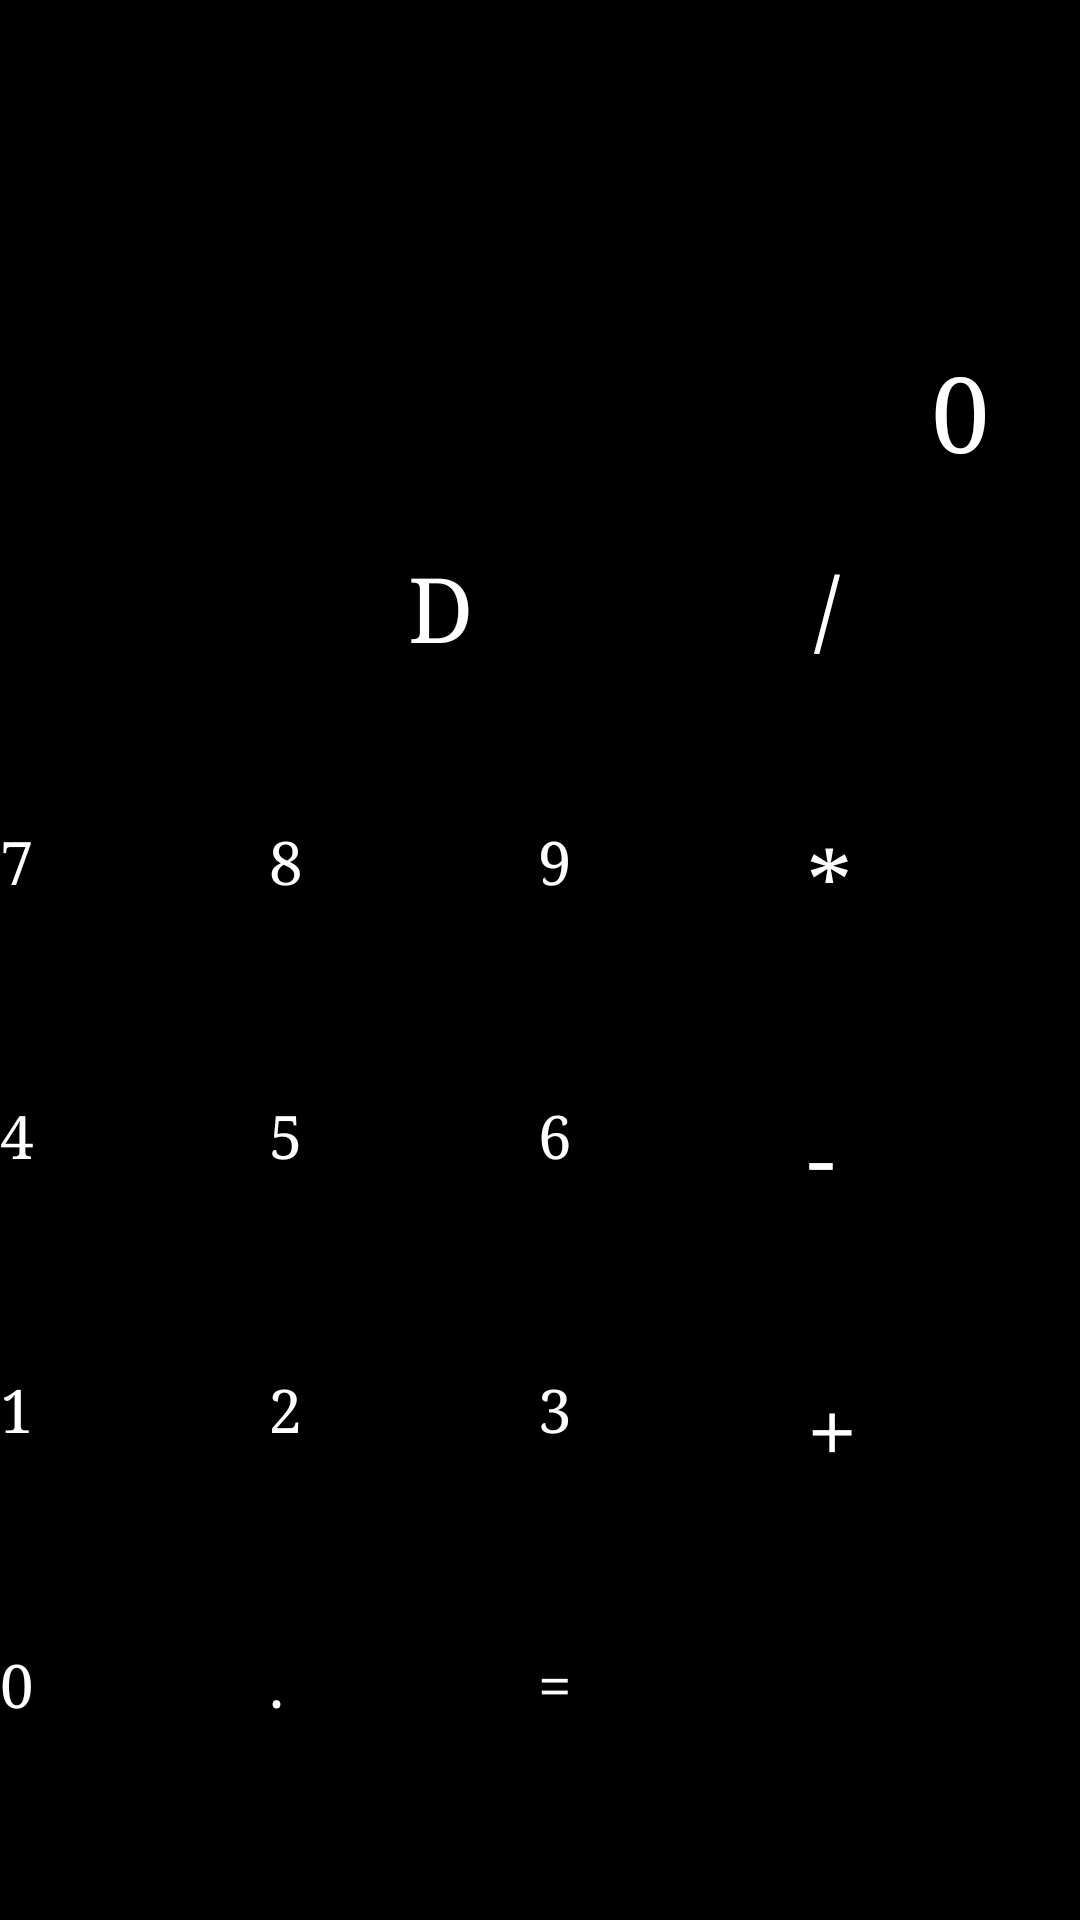

Layout XML and referenced resources for this Android screen:
<!-- AndroidManifest.xml: application theme Theme.Calculator -->
<!-- res/layout/main_fragment.xml -->
<?xml version="1.0" encoding="utf-8"?>
<layout
    xmlns:android="http://schemas.android.com/apk/res/android"
    xmlns:app="http://schemas.android.com/apk/res-auto"
    xmlns:tools="http://schemas.android.com/tools">


    <androidx.constraintlayout.widget.ConstraintLayout
        android:layout_width="match_parent"
        android:layout_height="match_parent"
        tools:context=".MainActivity">

        <LinearLayout
            android:layout_width="match_parent"
            android:layout_height="match_parent"
            android:gravity="center_horizontal"
            android:orientation="vertical"
            android:weightSum="5">


            <LinearLayout
                android:layout_width="match_parent"
                android:layout_height="0dp"
                android:layout_weight="2"
                android:background="@color/black"
                android:orientation="vertical"
                android:weightSum="2">

                <TextView
                    android:id="@+id/textView2"
                    style="@style/name_size"
                    android:layout_width="wrap_content"
                    android:layout_height="wrap_content"
                    android:layout_gravity="end"
                    android:layout_weight="1"
                    android:gravity="center_vertical"
                    android:paddingRight="30dp"
                    android:textColor="@color/white"
                    android:textColorLink="#000" />

                <TextView
                    android:id="@+id/textView3"
                    style="@style/name_size"
                    android:layout_width="wrap_content"
                    android:layout_height="wrap_content"
                    android:layout_gravity="end"
                    android:layout_weight="1"
                    android:background="@color/black"
                    android:gravity="center_vertical"
                    android:paddingRight="30dp"
                    android:text="0"
                    android:textColor="@color/white" />

            </LinearLayout>

            <LinearLayout
                android:layout_width="match_parent"
                android:layout_height="wrap_content"
                android:layout_margin="0dp"
                android:layout_weight="3"
                android:background="@color/black"
                android:orientation="vertical"
                android:padding="0dp"
                android:weightSum="5">

                <LinearLayout
                    android:layout_width="match_parent"
                    android:layout_height="0dp"
                    android:layout_weight="1"
                    android:orientation="horizontal"

                    android:weightSum="4">


                    <Button
                        android:id="@+id/button_clear"
                        style="@style/button_clear_style"
                        android:layout_width="0dp"
                        android:layout_height="match_parent"
                        android:layout_weight="1.5"
                        android:layout_marginRight="5dp"
                        android:text="@string/b_c" />




                    <Button
                        android:id="@+id/button_delete"
                        style="@style/butt_sym"

                        android:layout_width="0dp"
                        android:layout_height="match_parent"
                        android:text="@string/b_del"
                        android:layout_marginRight="5dp"
                        android:layout_weight="1.49"
                        tools:ignore="Suspicious0dp" />

                    <Button
                        android:id="@+id/button_divide"
                        style="@style/butt_sym"

                        android:layout_width="0dp"
                        android:layout_height="match_parent"
                        android:text="@string/b_d"
                        tools:ignore="Suspicious0dp" />
                </LinearLayout>

                <LinearLayout
                    android:layout_width="match_parent"
                    android:layout_height="0dp"
                    android:layout_weight="1"
                    android:orientation="horizontal"
                    android:weightSum="4">


                    <Button
                        android:id="@+id/button_7"
                        style="@style/button_style"

                        android:layout_height="match_parent"
                        android:text="@string/b7"/>


                    <Button
                        android:id="@+id/button_8"
                        style="@style/button_style"
                        android:layout_height="match_parent"
                        android:text="@string/b8"  />


                    <Button
                        android:id="@+id/button_9"
                        style="@style/button_style"
                        android:text="@string/b9" />

                    <Button
                        android:id="@+id/button_multi"
                        style="@style/butt_sym"
                        android:text="@string/b_ml" />
                </LinearLayout>

                <LinearLayout
                    android:layout_width="match_parent"
                    android:layout_height="0dp"
                    android:layout_weight="1"
                    android:orientation="horizontal"
                    android:weightSum="4">


                    <Button
                        android:id="@+id/button_4"
                        style="@style/button_style"
                        android:text="@string/b4" />


                    <Button
                        android:id="@+id/button_5"
                        style="@style/button_style"
                        android:text="@string/b5" />


                    <Button
                        android:id="@+id/button_6"
                        style="@style/button_style"
                        android:text="@string/b6" />

                    <Button
                        android:id="@+id/button_minus"
                        style="@style/butt_sym"
                        android:text="@string/b_m" />
                </LinearLayout>

                <LinearLayout
                    android:layout_width="match_parent"
                    android:layout_height="0dp"
                    android:layout_weight="1"
                    android:orientation="horizontal"
                    android:weightSum="4">


                    <Button
                        android:id="@+id/button_1"
                        style="@style/button_style"
                        android:text="@string/b1" />


                    <Button
                        android:id="@+id/button_2"
                        style="@style/button_style"
                        android:text="@string/b2" />


                    <Button
                        android:id="@+id/button_3"
                        style="@style/button_style"
                        android:text="@string/b3" />

                    <Button
                        android:id="@+id/button_plus"
                        style="@style/butt_sym"
                        android:text="@string/b_p" />
                </LinearLayout>

                <LinearLayout
                    android:layout_width="match_parent"
                    android:layout_height="0dp"
                    android:layout_margin="0dp"
                    android:layout_weight="1"
                    android:orientation="horizontal"
                    android:padding="0dp"
                    android:weightSum="4">

                    <Button
                        android:id="@+id/button_0"
                        style="@style/button_style"
                        android:text="0" />


                    <Button
                        android:id="@+id/button_dot"
                        style="@style/button_style"
                        android:text="." />

                    <Button
                        android:id="@+id/button_go"
                        style="@style/button_go_style"
                        android:text="=" />

                </LinearLayout>
            </LinearLayout>

        </LinearLayout>
    </androidx.constraintlayout.widget.ConstraintLayout>
</layout>
<!-- resources referenced by this layout -->
<resources>
  <color name="black">#FF000000</color>
  <color name="white">#FFFFFFFF</color>
  <string name="b1">1</string>
  <string name="b2">2</string>
  <string name="b3">3</string>
  <string name="b4">4</string>
  <string name="b5">5</string>
  <string name="b6">6</string>
  <string name="b7">7</string>
  <string name="b8">8</string>
  <string name="b9">9</string>
  <string name="b_c">C</string>
  <string name="b_d">/</string>
  <string name="b_del">D</string>
  <string name="b_m">-</string>
  <string name="b_ml">*</string>
  <string name="b_p">+</string>
  <style name="butt_sym">
  
          <item name="android:layout_height">match_parent</item>
          <item name="android:textColor">@color/white</item>
          <item name="android:fontFamily">serif</item>
          <item name="android:textSize">30sp</item>
          <item name="android:layout_gravity">center_vertical</item>
          <item name="backgroundTint">@color/org</item>
          <item name="background">@drawable/border_file</item>
          <item name="android:layout_weight">1</item>
          <item name="android:layout_width">1dp</item>
  
  
  
  
      </style>
  <style name="button_clear_style">
          <item name="android:layout_height">match_parent</item>
          <item name="android:textColor">@color/black</item>
          <item name="android:fontFamily">serif</item>
          <item name="android:textSize">20sp</item>
          <item name="android:layout_width">1dp</item>
          <item name="android:layout_gravity">center_vertical</item>
         <item name="backgroundTint">#DF5D5D</item>
  
      </style>
  <style name="button_go_style">
      <item name="android:layout_height">match_parent</item>
      <item name="android:textColor">@color/white</item>
      <item name="android:fontFamily">serif</item>
      <item name="android:textSize">20sp</item>
      <item name="android:layout_weight">2</item>
      <item name="android:layout_gravity">center_vertical</item>
      <item name="backgroundTint">#034E03</item>
      <item name="android:layout_width">1dp</item>
      </style>
  <style name="button_style">
      <item name="android:layout_height">match_parent</item>
      <item name="android:textColor">@color/white</item>
       <item name="android:fontFamily">serif</item>
      <item name="android:textSize">20sp</item>
      <item name="android:layout_gravity">center_vertical</item>
      <item name="backgroundTint">#000</item>
      <item name="background">@drawable/border_file</item>
      <item name="android:layout_weight">1</item>
      <item name="android:layout_width">0dp</item>
  
  
  </style>
  <style name="name_size">
          <item name="android:layout_width">match_parent</item>
          <item name="android:layout_height">wrap_content</item>
          <item name="android:textColor">@color/white</item>
          <item name="android:textAllCaps">true</item>
          <item name="android:fontFamily">serif</item>
          <item name="android:textSize">35sp</item>
      </style>
  <color name="org">#DDF6601B</color>
  <!-- drawable border_file (drawable) -->
  <?xml version="1.0" encoding="utf-8"?>
  <shape xmlns:android="http://schemas.android.com/apk/res/android">
       <stroke android:color="@color/black"  android:width="2dp"/>
       <corners android:radius="25dp"/>
  
  </shape>
</resources>
